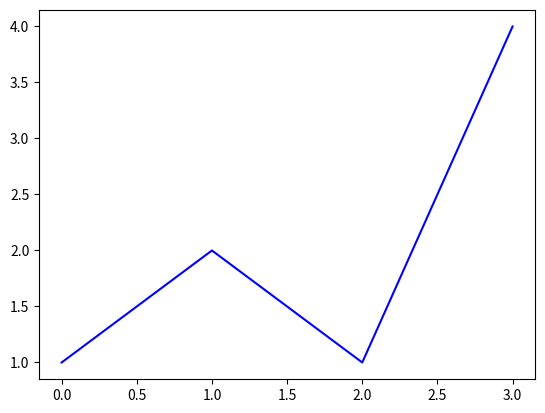

This figure's Python source:
import matplotlib
import matplotlib.pyplot as plt	

matplotlib.use("agg")
print( matplotlib.get_backend() )

fig1 = plt.figure(1)
plt.plot( [0,1,2,3] , [1,2,1,4] , "b-" )
